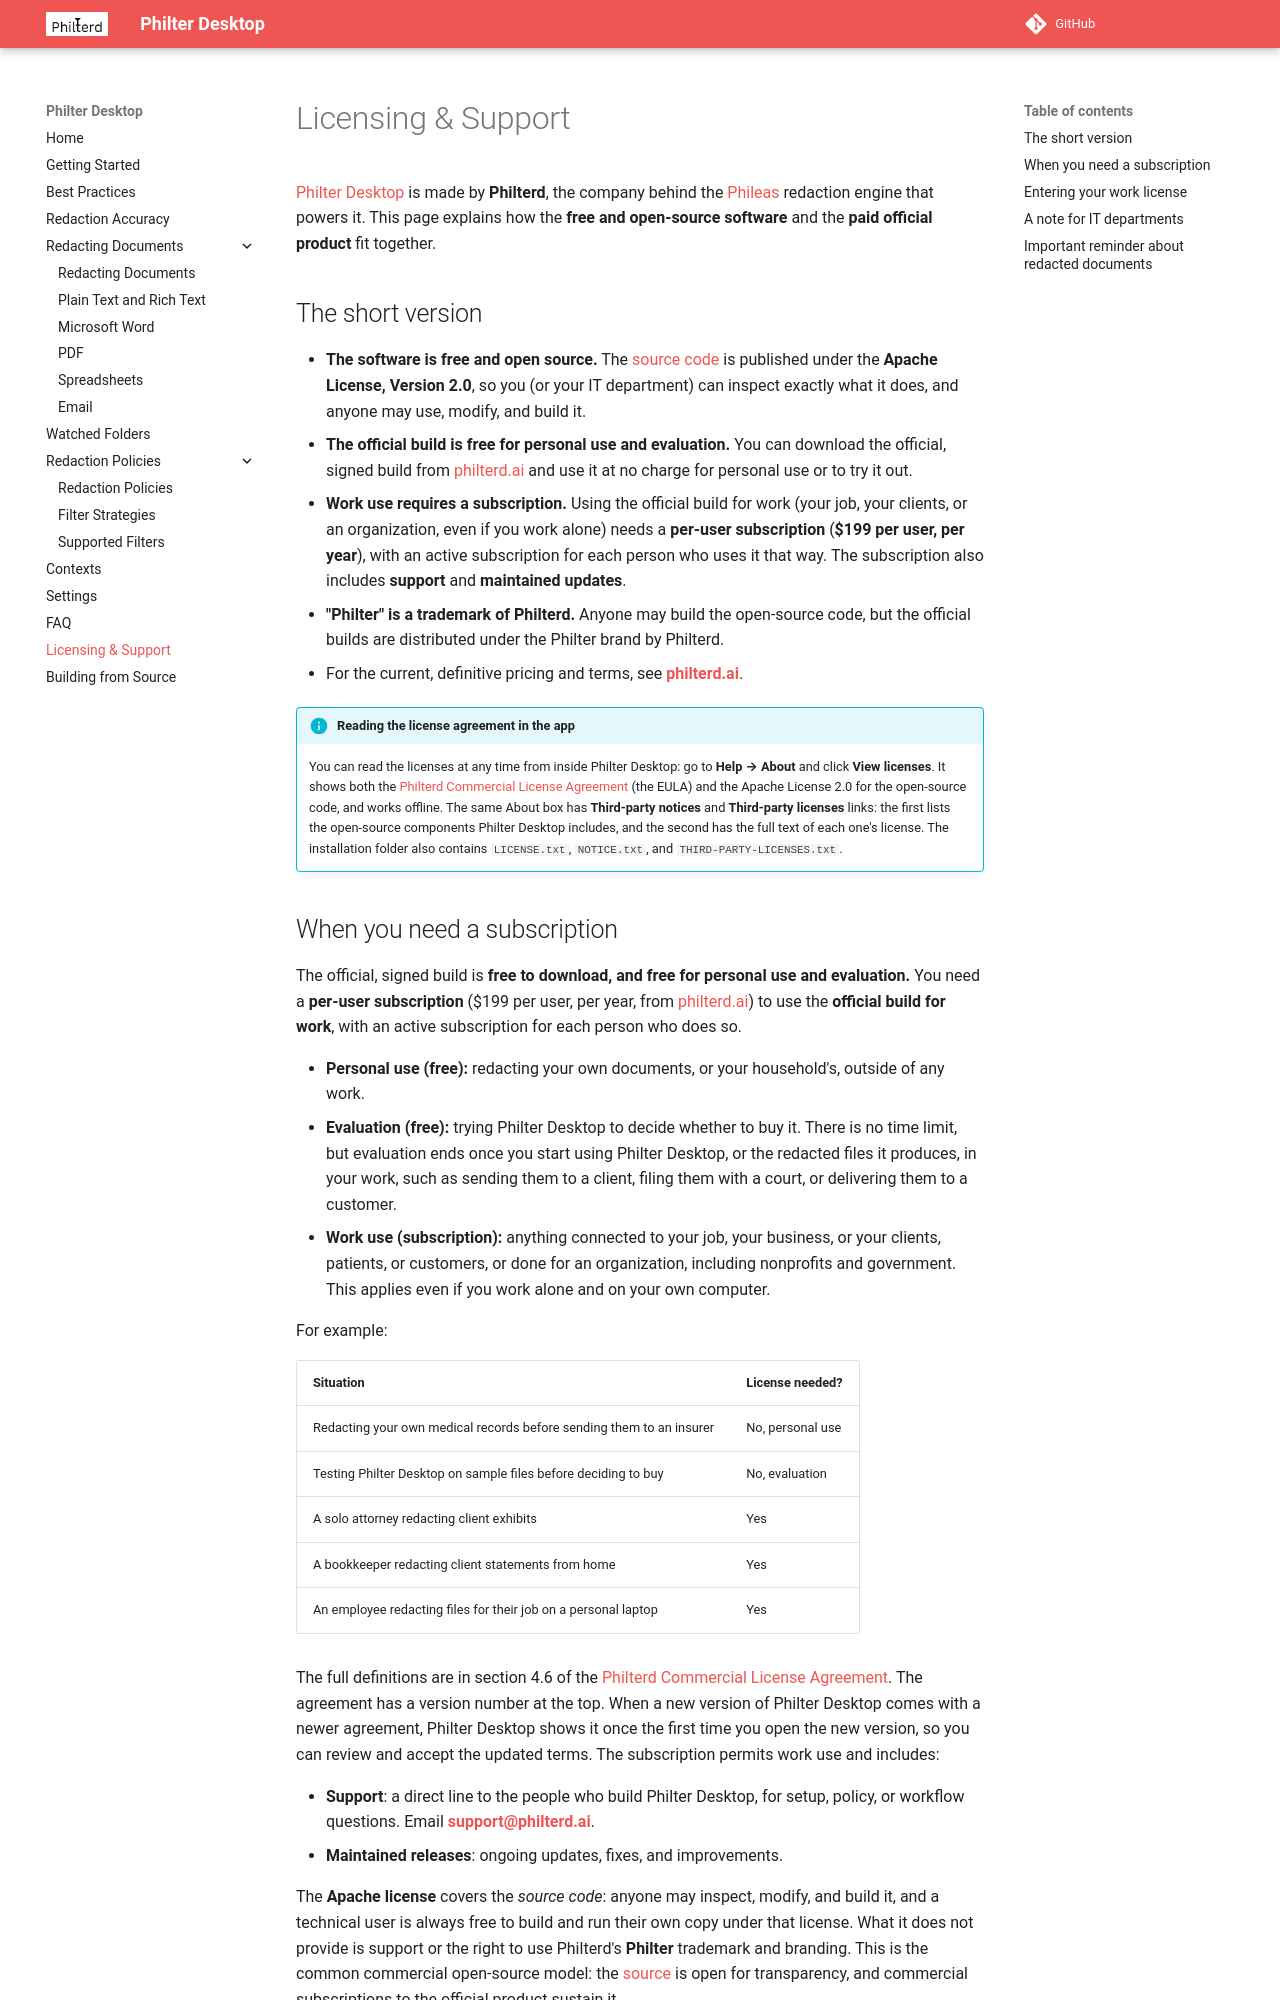

repository: philterd/PhilterDesktop · page: licensing/index.html · generator: mkdocs

# Licensing & Support

[Philter Desktop](https://philterd.ai/philter-desktop/) is made by **Philterd**, the company behind the
[Phileas](https://github.com/philterd/phileas-dotnet) redaction engine that powers it. This page
explains how the **free and open-source software** and the **paid official product** fit together.

## The short version

- **The software is free and open source.** The
  [source code](https://github.com/philterd/PhilterDesktop) is published under the **Apache License,
  Version 2.0**, so you (or your IT department) can inspect exactly what it does, and anyone may use,
  modify, and build it.
- **The official build is free for personal use and evaluation.** You can download the official,
  signed build from [philterd.ai](https://philterd.ai) and use it at no charge for personal use or
  to try it out.
- **Work use requires a subscription.** Using the official build for work (your job, your clients, or
  an organization, even if you work alone) needs a **per-user subscription** (**$199 per user, per
  year**), with an active subscription for each person who uses it that way. The subscription also
  includes **support** and **maintained updates**.
- **"Philter" is a trademark of Philterd.** Anyone may build the open-source code, but the official
  builds are distributed under the Philter brand by Philterd.
- For the current, definitive pricing and terms, see **[philterd.ai](https://philterd.ai)**.

!!! info "Reading the license agreement in the app"
    You can read the licenses at any time from inside Philter Desktop: go to **Help → About** and click
    **View licenses**. It shows both the
    [Philterd Commercial License Agreement](https://philterd.ai/philterd-eula) (the EULA) and the
    Apache License 2.0 for the open-source code, and works offline. The same About box has **Third-party
    notices** and **Third-party licenses** links: the first lists the open-source components Philter
    Desktop includes, and the second has the full text of each one's license. The installation folder
    also contains `LICENSE.txt`, `NOTICE.txt`, and `THIRD-PARTY-LICENSES.txt`.
